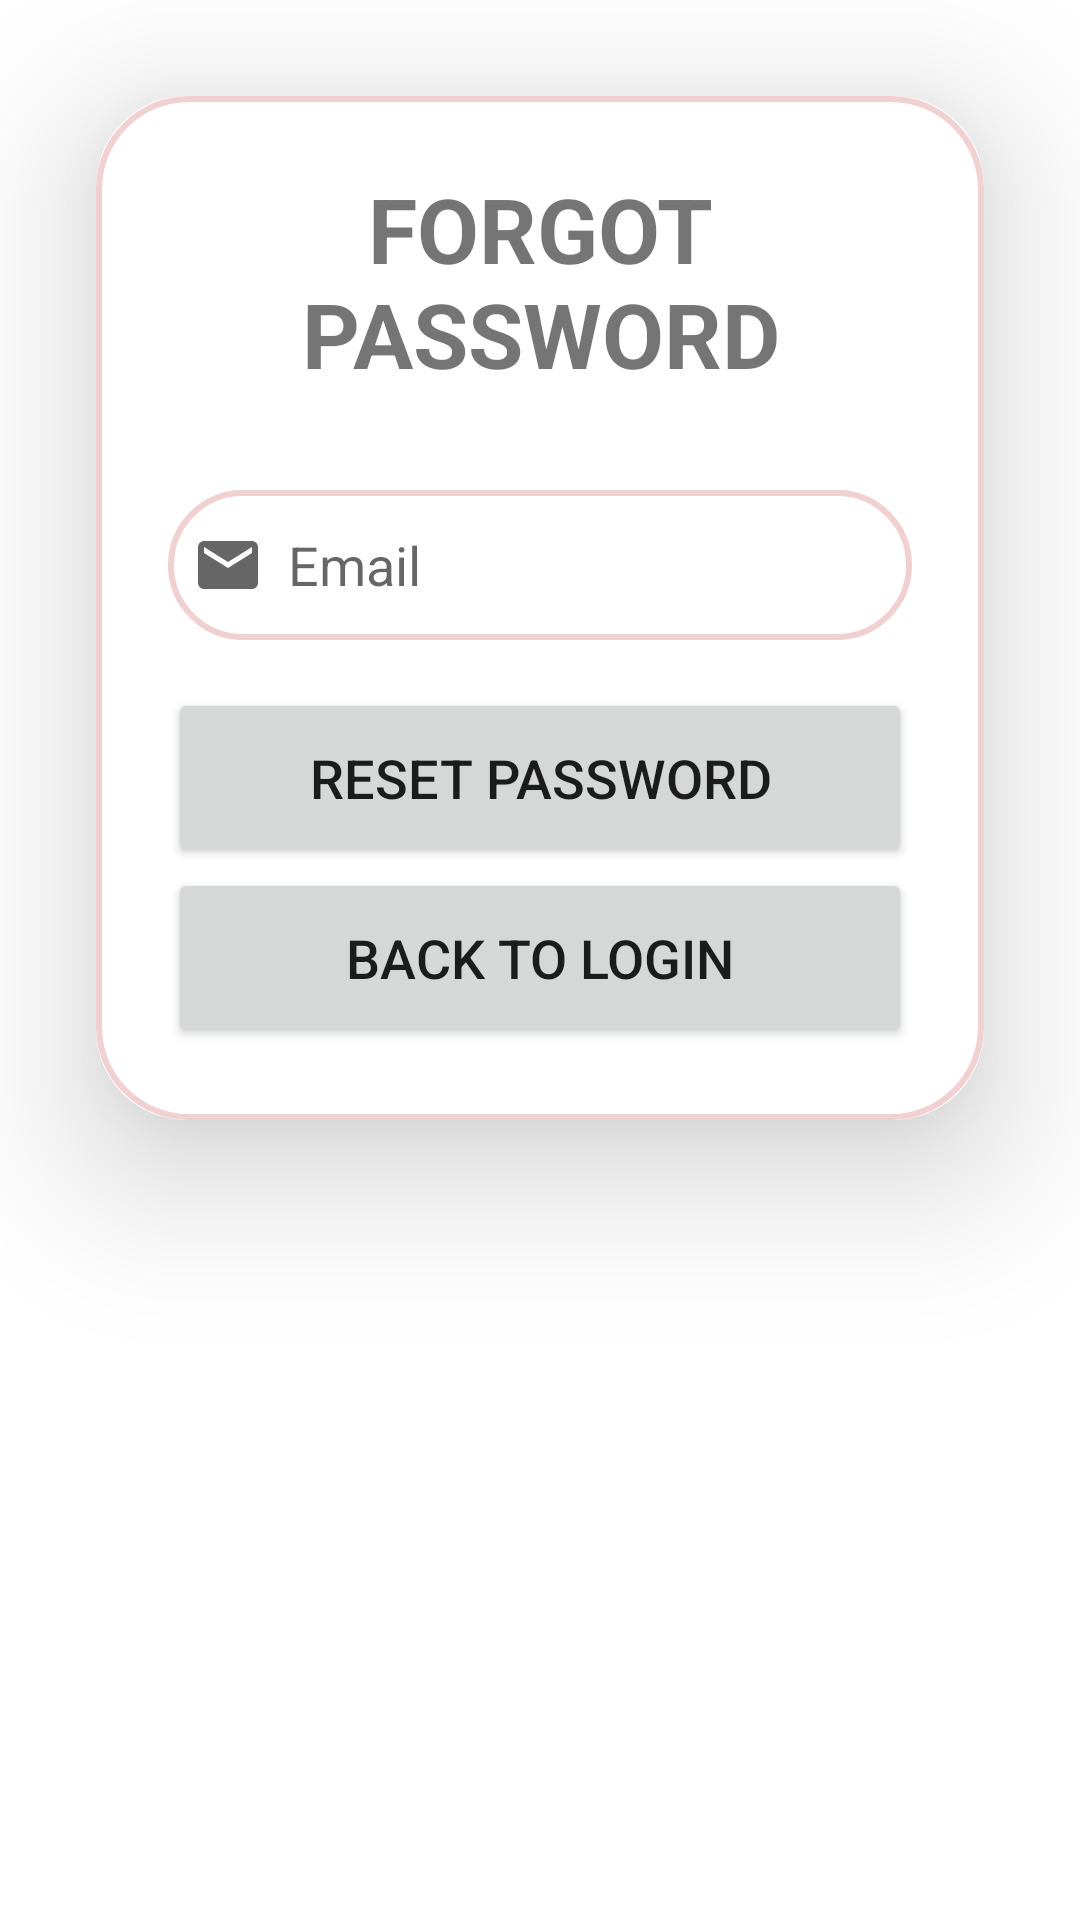

Layout XML and referenced resources for this Android screen:
<!-- AndroidManifest.xml: application theme Theme.ClothingStore -->
<!-- res/layout/activity_forgot_password.xml -->
<?xml version="1.0" encoding="utf-8"?>
<FrameLayout xmlns:android="http://schemas.android.com/apk/res/android"
    xmlns:app="http://schemas.android.com/apk/res-auto"
    xmlns:tools="http://schemas.android.com/tools"
    android:layout_width="match_parent"
    android:layout_height="match_parent"
    tools:context=".login.ForgotPassword">

    <androidx.cardview.widget.CardView
        android:layout_width="match_parent"
        android:layout_height="wrap_content"
        android:layout_margin="32dp"
        app:cardCornerRadius="30dp"
        app:cardElevation="30dp"
        app:layout_constraintBottom_toBottomOf="parent"
        app:layout_constraintEnd_toEndOf="parent"
        app:layout_constraintStart_toStartOf="parent"
        app:layout_constraintTop_toTopOf="parent">

        <LinearLayout
            android:layout_width="match_parent"
            android:layout_height="match_parent"
            android:layout_gravity="center_horizontal"
            android:background="@drawable/pink_border"
            android:orientation="vertical"
            android:padding="@dimen/basex3">

            <TextView
                android:layout_width="match_parent"
                android:layout_height="wrap_content"
                android:text="Forgot password"
                android:textAlignment="center"
                android:textAllCaps="true"
                android:textSize="@dimen/largeFont"
                android:textStyle="bold" />

            <EditText
                android:id="@+id/et_email"
                android:layout_width="match_parent"
                android:layout_height="@dimen/sizex5"
                android:layout_marginTop="@dimen/basex4"
                android:autofillHints="emailAddress"
                android:background="@drawable/pink_border"
                android:drawableStart="@drawable/ic_email_24"
                android:drawablePadding="@dimen/base"
                android:hint="@string/email"
                android:inputType="textEmailAddress"
                android:padding="@dimen/base" />

            <Button
                android:id="@+id/btn_reset_password"
                android:layout_width="match_parent"
                android:layout_height="@dimen/sizex6"
                android:layout_marginTop="@dimen/basex2"
                android:text="Reset password"
                android:textSize="@dimen/normalFont"
                app:cornerRadius="@dimen/basex3" />

            <Button
                android:id="@+id/btn_back"
                android:layout_width="match_parent"
                android:layout_height="@dimen/sizex6"
                android:text="Back to Login"
                android:textSize="@dimen/normalFont"
                app:cornerRadius="@dimen/basex3" />

        </LinearLayout>
    </androidx.cardview.widget.CardView>


</FrameLayout>
<!-- resources referenced by this layout -->
<resources>
  <dimen name="base">8dp</dimen>
  <dimen name="basex2">16dp</dimen>
  <dimen name="basex3">24dp</dimen>
  <dimen name="basex4">32dp</dimen>
  <dimen name="largeFont">30sp</dimen>
  <dimen name="normalFont">18sp</dimen>
  <dimen name="sizex5">50dp</dimen>
  <dimen name="sizex6">60dp</dimen>
  <!-- drawable ic_email_24 (drawable) -->
  <vector xmlns:android="http://schemas.android.com/apk/res/android"
      android:width="24dp"
      android:height="24dp"
      android:tint="?attr/colorControlNormal"
      android:viewportWidth="960"
      android:viewportHeight="960">
      <path
          android:fillColor="@android:color/white"
          android:pathData="M160,800Q127,800 103.5,776.5Q80,753 80,720L80,240Q80,207 103.5,183.5Q127,160 160,160L800,160Q833,160 856.5,183.5Q880,207 880,240L880,720Q880,753 856.5,776.5Q833,800 800,800L160,800ZM480,520L800,320L800,240L480,440L160,240L160,320L480,520Z" />
  </vector>
  <!-- drawable pink_border (drawable) -->
  <?xml version="1.0" encoding="utf-8"?>
  <shape xmlns:android="http://schemas.android.com/apk/res/android"
      android:shape="rectangle">
  
      <stroke android:width="2dp"
          android:color="@color/light_pink"/>
  
      <corners android:radius="30dp"/>
  
  </shape>
  <string name="email">Email</string>
  <style name="Theme.ClothingStore" parent="Base.Theme.ClothingStore" />
  <color name="light_pink">#F0D0D0</color>
  <style name="Base.Theme.ClothingStore" parent="Theme.MaterialComponents.DayNight.NoActionBar">
          
          
      </style>
</resources>
